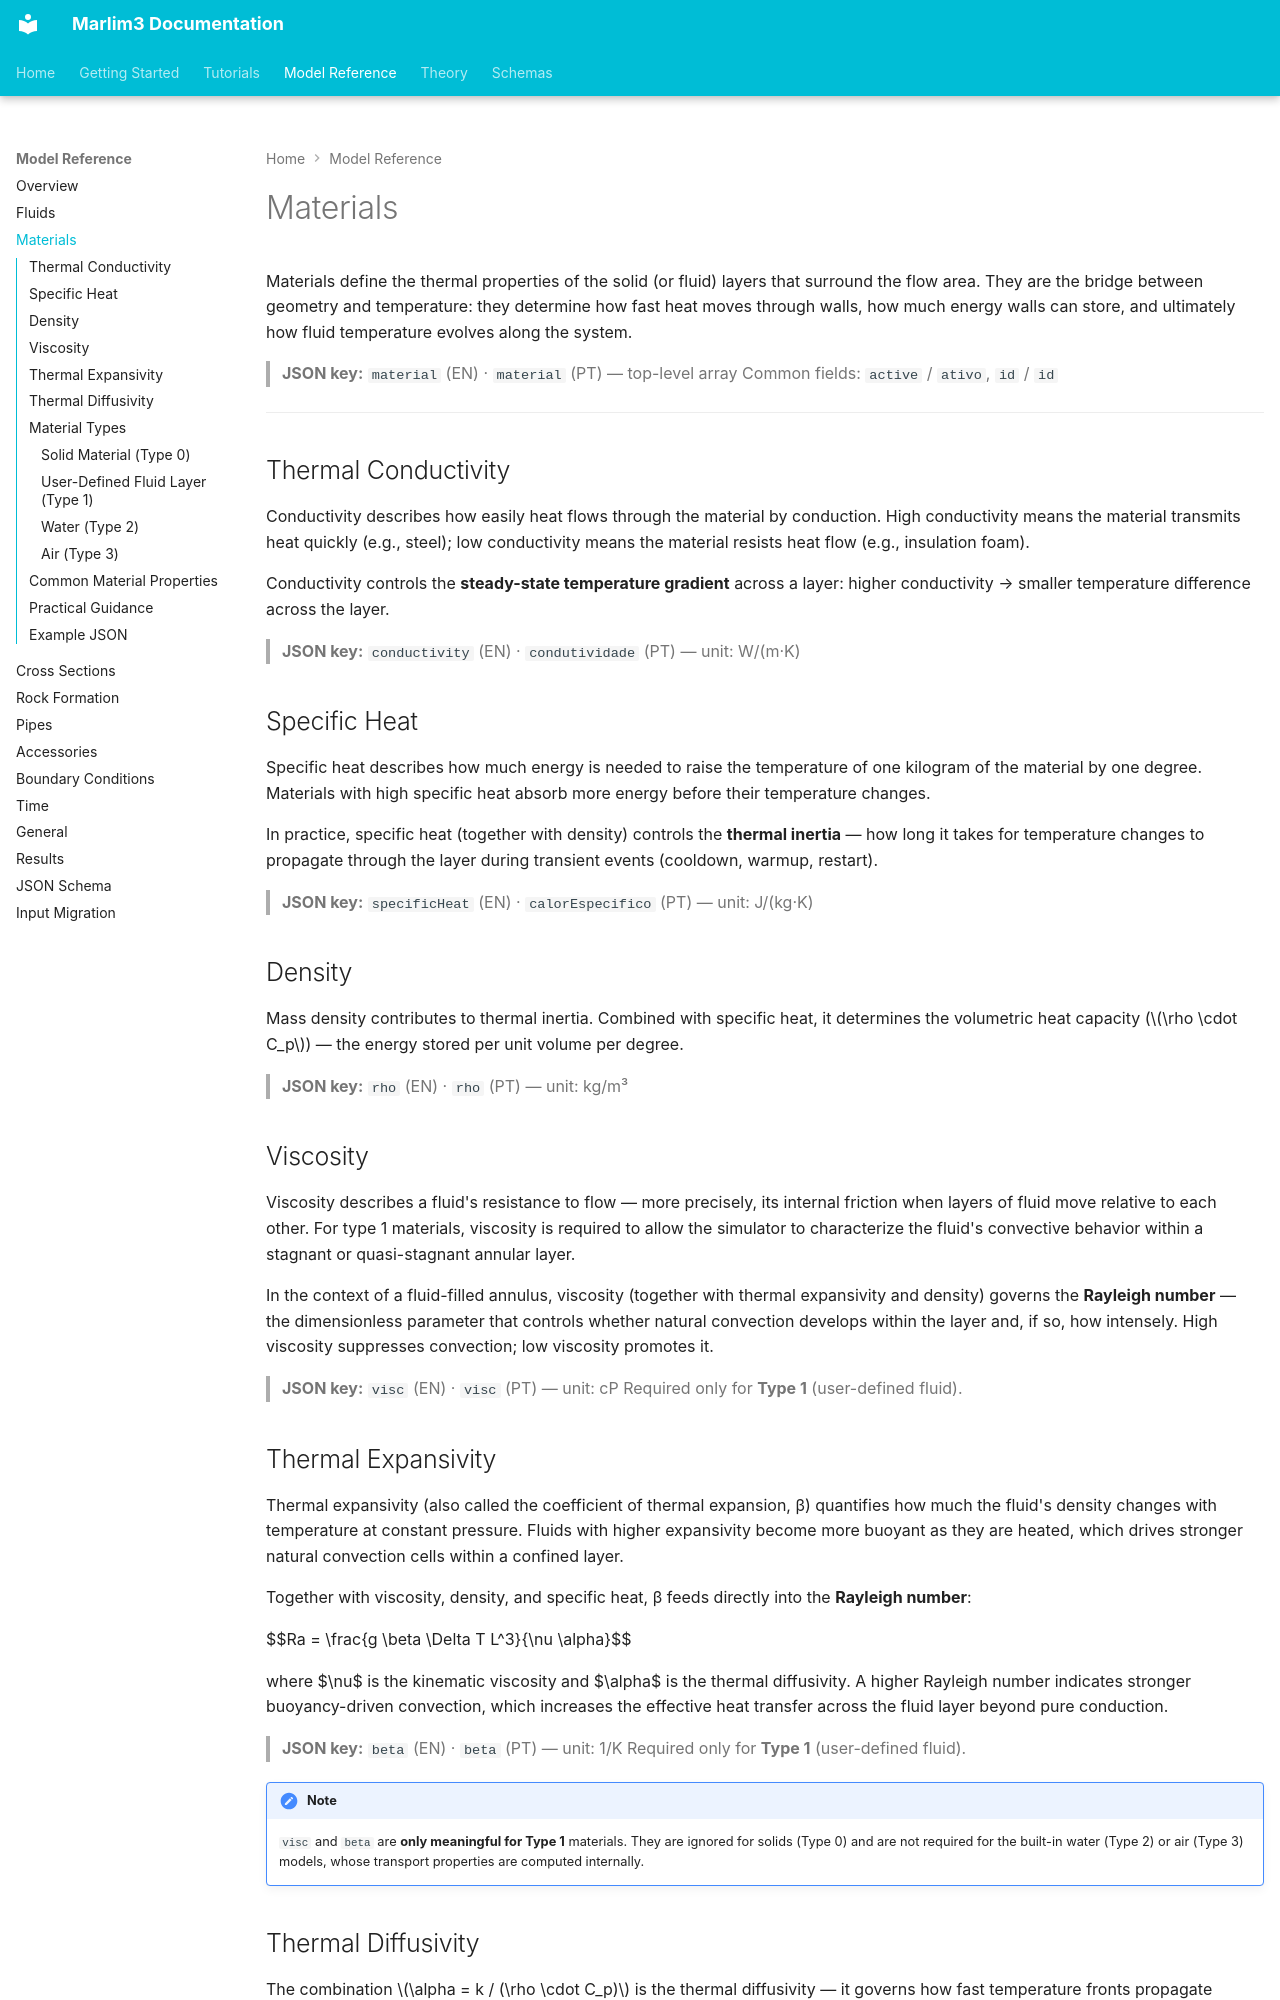

repository: pedrorigon/marlim3 · page: single-branch-model-reference/materials/index.html · generator: mkdocs

# Materials

Materials define the thermal properties of the solid (or fluid) layers that surround the flow area. They are the bridge between geometry and temperature: they determine how fast heat moves through walls, how much energy walls can store, and ultimately how fluid temperature evolves along the system.

> **JSON key:** `material` (EN) · `material` (PT) — top-level array
> Common fields: `active` / `ativo`, `id` / `id`

---

## Thermal Conductivity

Conductivity describes how easily heat flows through the material by conduction. High conductivity means the material transmits heat quickly (e.g., steel); low conductivity means the material resists heat flow (e.g., insulation foam).

Conductivity controls the **steady-state temperature gradient** across a layer: higher conductivity → smaller temperature difference across the layer.

> **JSON key:** `conductivity` (EN) · `condutividade` (PT) — unit: W/(m·K)

## Specific Heat

Specific heat describes how much energy is needed to raise the temperature of one kilogram of the material by one degree. Materials with high specific heat absorb more energy before their temperature changes.

In practice, specific heat (together with density) controls the **thermal inertia** — how long it takes for temperature changes to propagate through the layer during transient events (cooldown, warmup, restart).

> **JSON key:** `specificHeat` (EN) · `calorEspecifico` (PT) — unit: J/(kg·K)

## Density

Mass density contributes to thermal inertia. Combined with specific heat, it determines the volumetric heat capacity ($\rho \cdot C_p$) — the energy stored per unit volume per degree.

> **JSON key:** `rho` (EN) · `rho` (PT) — unit: kg/m³

## Viscosity

Viscosity describes a fluid's resistance to flow — more precisely, its internal friction when layers of fluid move relative to each other. For type 1 materials, viscosity is required to allow the simulator to characterize the fluid's convective behavior within a stagnant or quasi-stagnant annular layer.

In the context of a fluid-filled annulus, viscosity (together with thermal expansivity and density) governs the **Rayleigh number** — the dimensionless parameter that controls whether natural convection develops within the layer and, if so, how intensely. High viscosity suppresses convection; low viscosity promotes it.

> **JSON key:** `visc` (EN) · `visc` (PT) — unit: cP
> Required only for **Type 1** (user-defined fluid).
